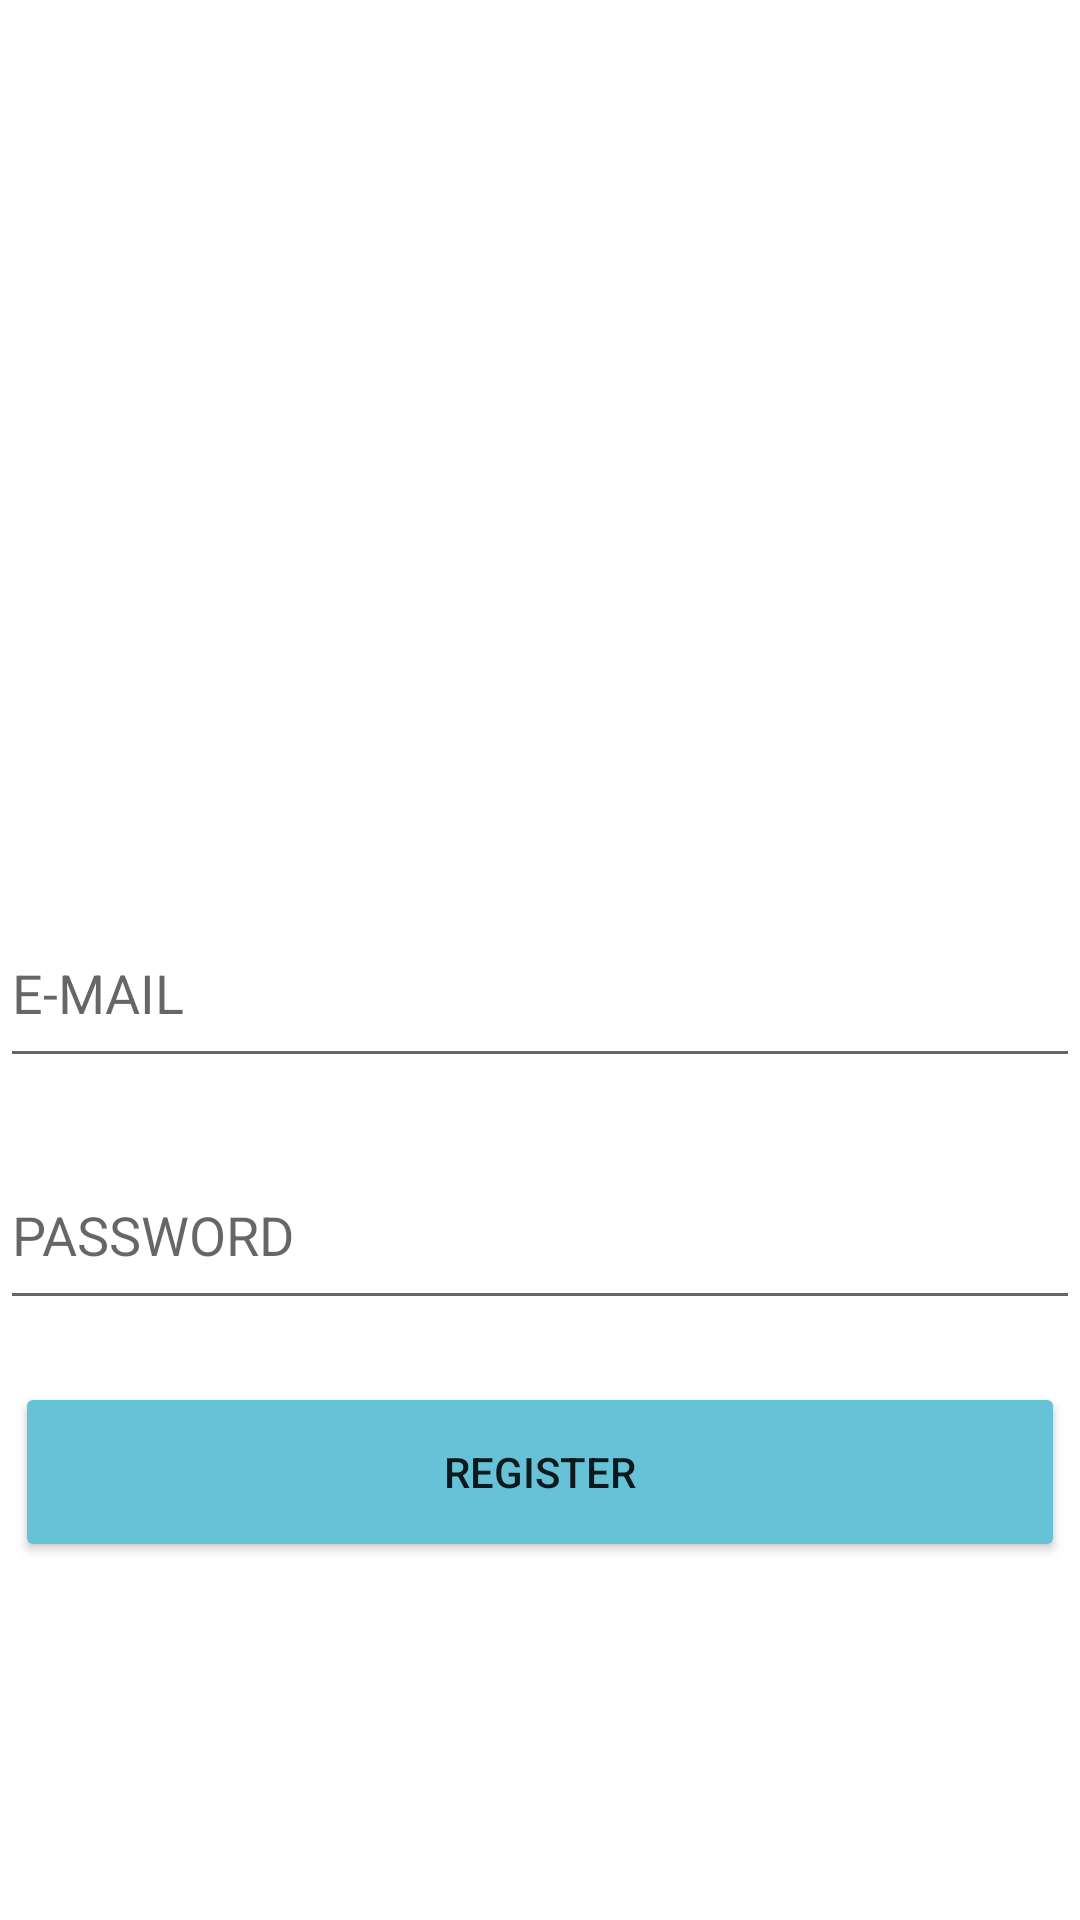

Reconstruct the res/layout file that produces this screen, plus the resources it refers to.
<!-- AndroidManifest.xml: application theme Theme.MyApplication -->
<!-- res/layout/activity_register.xml -->
<?xml version="1.0" encoding="utf-8"?>
<androidx.constraintlayout.widget.ConstraintLayout xmlns:android="http://schemas.android.com/apk/res/android"
    xmlns:app="http://schemas.android.com/apk/res-auto"
    xmlns:tools="http://schemas.android.com/tools"
    android:layout_width="match_parent"
    android:layout_height="match_parent"
    tools:context=".Register">

    <Button
        android:id="@+id/button"
        android:layout_width="350dp"
        android:layout_height="60dp"
        android:backgroundTint="#66C3D7"
        android:hapticFeedbackEnabled="false"
        android:text="REGISTER"
        app:layout_constraintBottom_toBottomOf="parent"
        app:layout_constraintEnd_toEndOf="parent"
        app:layout_constraintHorizontal_bias="0.491"
        app:layout_constraintStart_toStartOf="parent"
        app:layout_constraintTop_toTopOf="parent"
        app:layout_constraintVertical_bias="0.794" />

    <EditText
        android:id="@+id/editTextTextEmailAddress"
        android:layout_width="360dp"
        android:layout_height="60dp"
        android:ems="10"
        android:hint="E-MAIL"
        android:inputType="textEmailAddress"
        app:layout_constraintBottom_toTopOf="@+id/button"
        app:layout_constraintEnd_toEndOf="parent"
        app:layout_constraintHorizontal_bias="0.497"
        app:layout_constraintStart_toStartOf="parent"
        app:layout_constraintTop_toTopOf="parent"
        app:layout_constraintVertical_bias="0.747" />

    <EditText
        android:id="@+id/editTextTextPassword"
        android:layout_width="360dp"
        android:layout_height="60dp"
        android:ems="10"
        android:hint="PASSWORD"
        android:inputType="textPassword"
        app:layout_constraintBottom_toTopOf="@+id/button"
        app:layout_constraintEnd_toEndOf="parent"
        app:layout_constraintHorizontal_bias="0.497"
        app:layout_constraintStart_toStartOf="parent"
        app:layout_constraintTop_toBottomOf="@+id/editTextTextEmailAddress" />
</androidx.constraintlayout.widget.ConstraintLayout>
<!-- resources referenced by this layout -->
<resources>
  <style name="Theme.MyApplication" parent="Theme.MaterialComponents.DayNight.NoActionBar">
          
          <item name="colorPrimary">@color/purple_500</item>
          <item name="colorPrimaryVariant">@color/purple_700</item>
          <item name="colorOnPrimary">@color/white</item>
          
          <item name="colorSecondary">@color/teal_200</item>
          <item name="colorSecondaryVariant">@color/teal_700</item>
          <item name="colorOnSecondary">@color/black</item>
          
          <item name="android:statusBarColor">?attr/colorPrimaryVariant</item>
          
          <item name="android:windowFullscreen">true</item>
      </style>
  <color name="purple_500">#FF6200EE</color>
  <color name="purple_700">#F0EFF3</color>
  <color name="white">#FFFFFFFF</color>
  <color name="teal_200">#FF03DAC5</color>
  <color name="teal_700">#FF018786</color>
  <color name="black">#FF000000</color>
</resources>
